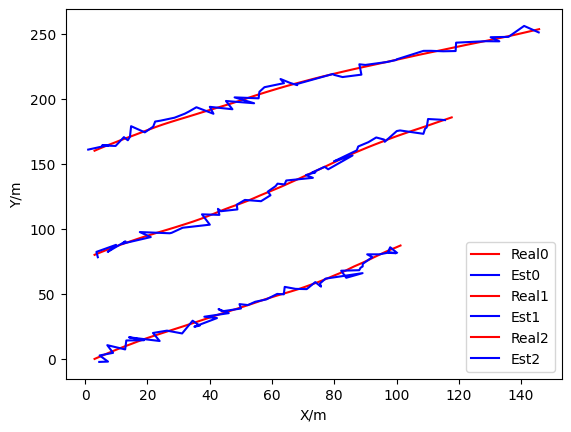

The matplotlib source for this figure:
#!/usr/bin/env python
# -*- coding:utf-8 -*-
# @FileName  :MTT_Model_Of_SingleStation.py
# @Time      :2022/11/28 7:43 PM
# [redacted]
"""
单站多目标跟踪算法

"""
import numpy as np
import matplotlib.pyplot as plt

plt.rcParams['font.sans-serif'] = ['Heiti TC']  # 用来正常显示中文标签
plt.rcParams['axes.unicode_minus'] = False  # 用来正常显示负号

T = 50
TargetNum = 3
dt = 1

Station = np.random.rand(2) * 100

if __name__ == '__main__':

    # CV模型

    F = np.array([[1, dt, 0, 0],
                  [0, 1, 0, 0],
                  [0, 0, 1, dt],
                  [0, 0, 0, 1]])
    G = np.array([[dt ** 2 / 2, 0],
                  [dt, 0],
                  [0, dt ** 2 / 2],
                  [0, dt]])

    H = np.array([[1, 0, 0, 0],
                  [0, 0, 1, 0]])        # 此处假设的测量矩阵是直接获取其位置信息
    Q = np.diag([0.02, 0.001])
    R = np.diag([5, 5])

    X = np.zeros([TargetNum, 4, T])
    Z = np.zeros([TargetNum, 2, T])
    for i in range(TargetNum):
        X[i, :, 0] = [3, 100 / T, 80 * i, 100 / T + 0.1 * np.random.rand()]
        Z[i, :, 0] = H.dot(X[i, :, 0]) + np.sqrt(R).dot(np.random.randn(2, 1)).T

    for t in range(1, T):
        for j in range(TargetNum):
            X[j, :, t] = F.dot(X[j, :, t - 1]) + G.dot(np.sqrt(Q).dot(np.random.randn(2, 1))).T
            Z[j, :, t] = H.dot(X[j, :, t]) + np.sqrt(R).dot(np.random.randn(2, 1)).T

    fig = plt.figure()

    for i in range(TargetNum):
        plt.plot(X[i, 0, :], X[i, 2, :], label=f"Real{i}", c="red")
        plt.plot(Z[i, 0, :], Z[i, 1, :], label=f"Est{i}", c="blue")
    plt.xlabel("X/m")
    plt.ylabel("Y/m")
    plt.legend()
    plt.show()

    print("多目标跟踪模型")